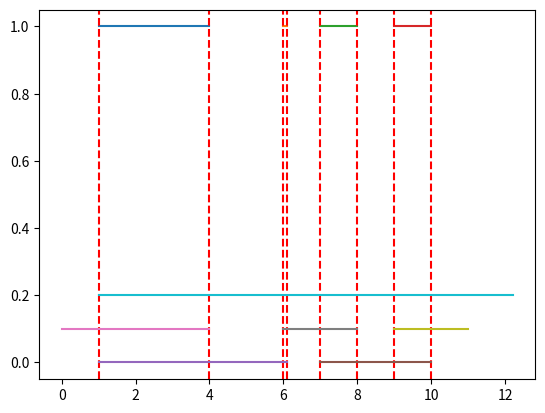

Here is the Python script that generated this plot:
check_if_overlap = (
    lambda block_A, block_B: block_B[0] <= block_A[0] <= block_B[1]
    or block_A[0] <= block_B[0] <= block_A[1]
)


def compute_common(values):
    basis = values[0]

    for OBS_data in values[1:]:
        new_basis = []

        for base_index, base in enumerate(basis):
            for wave_block in OBS_data:
                if check_if_overlap(base, wave_block):
                    new_basis.append(base.copy())

                    new_basis[-1][0] = max(wave_block[0], base[0])
                    new_basis[-1][1] = min(wave_block[1], base[1])

            basis = new_basis
    return basis


if __name__ == "__main__":
    others = [[[1, 6.1], [7, 10]], [[0, 4], [6, 8], [9, 11]], [[1, 12.2]]]
    out = compute_common(others)
    print("fOUND -> ", out)
    import matplotlib.pyplot as plt

    for entry in out:
        print(entry)
        plt.plot(entry, (1, 1))
        plt.axvline(entry[0], color="red", linestyle="--")
        plt.axvline(entry[1], color="red", linestyle="--")

    for obs_index, OBSentry in enumerate(others):
        for entry in OBSentry:
            off = 0.1 * obs_index
            plt.plot(entry, (0 + off, off + 0))
